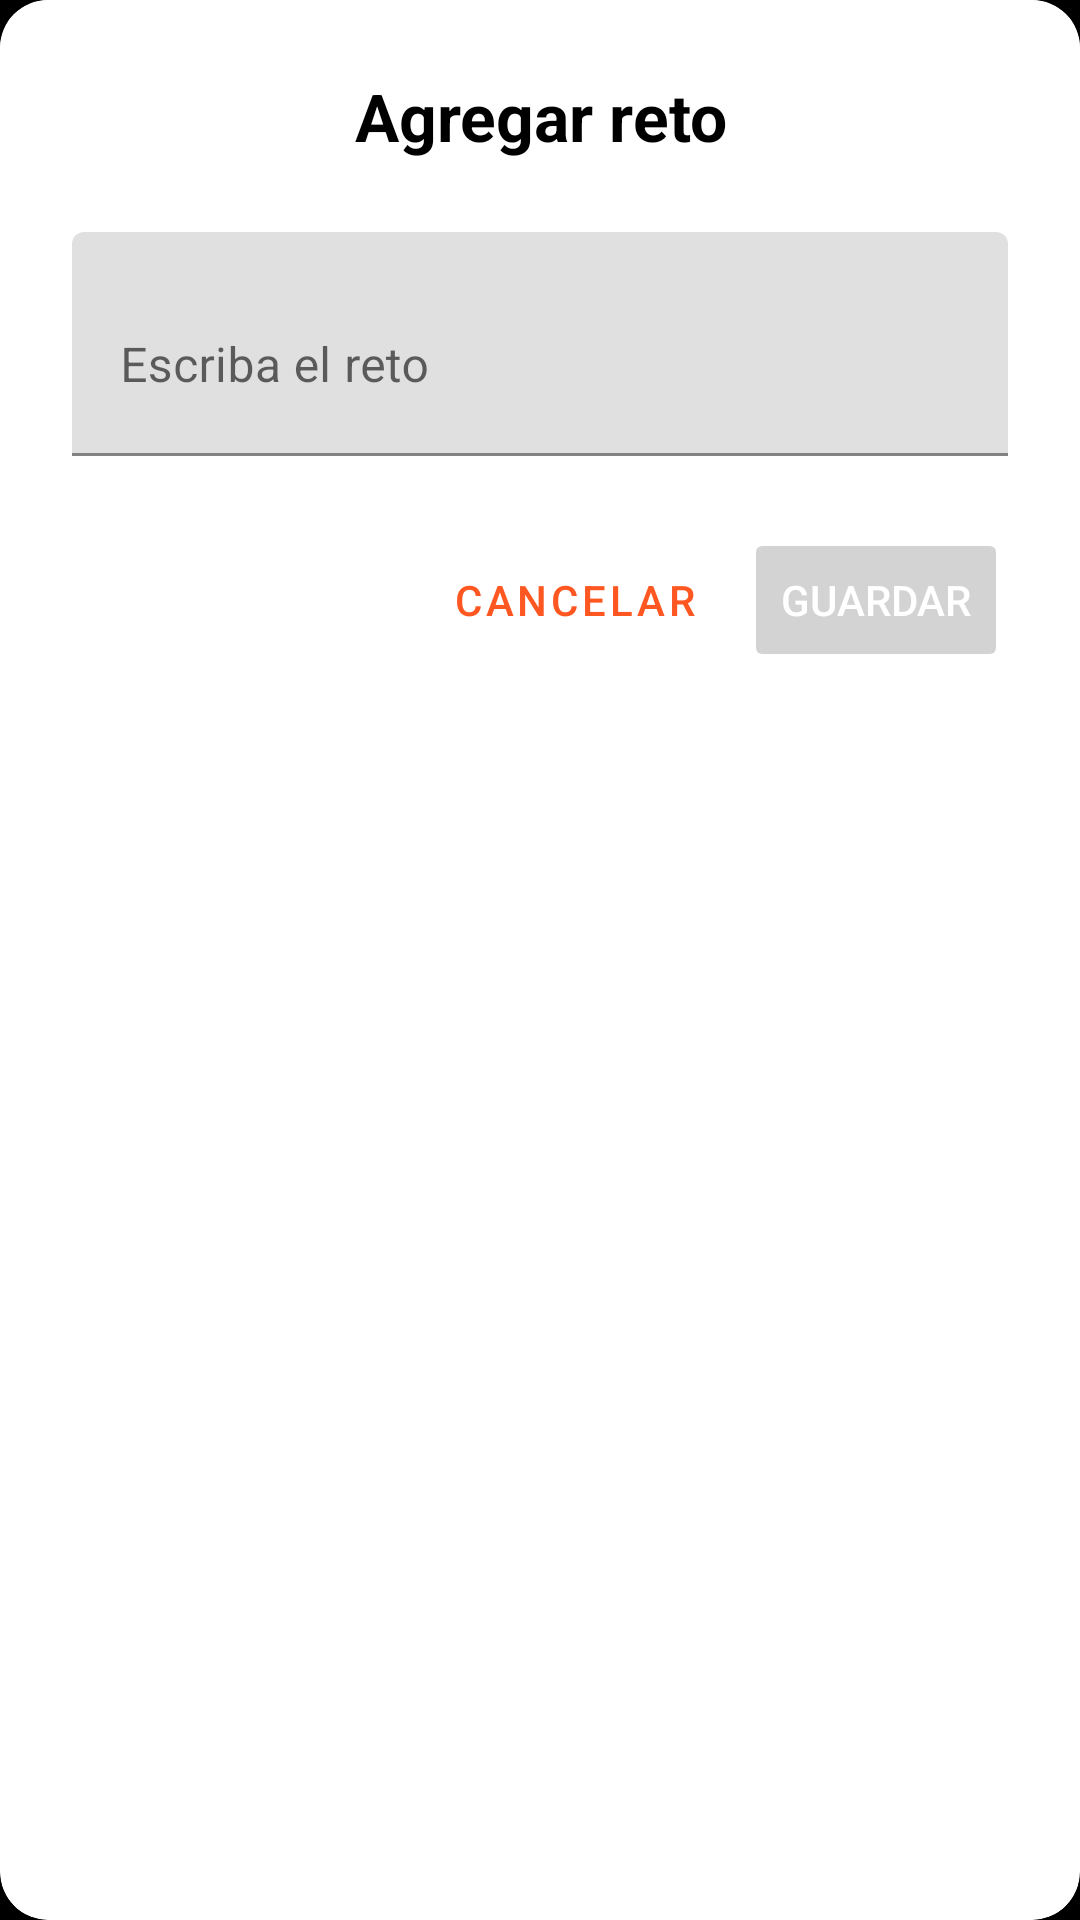

This screen was rendered from an Android layout file. Write that file and the resources it references.
<!-- AndroidManifest.xml: application theme Theme.PicoBotella -->
<!-- res/layout/dialog_add_challenge.xml -->
<?xml version="1.0" encoding="utf-8"?>
<layout xmlns:android="http://schemas.android.com/apk/res/android"
    xmlns:app="http://schemas.android.com/apk/res-auto"
    xmlns:tools="http://schemas.android.com/tools">

    <androidx.cardview.widget.CardView
        android:layout_width="match_parent"
        android:layout_height="wrap_content"
        android:layout_margin="24dp"
        app:cardCornerRadius="16dp"
        app:cardElevation="8dp">

        <LinearLayout
            android:layout_width="match_parent"
            android:layout_height="wrap_content"
            android:orientation="vertical"
            android:padding="24dp"
            android:background="#FFFFFF">

            <TextView
                android:id="@+id/txtTitle"
                android:layout_width="match_parent"
                android:layout_height="wrap_content"
                android:text="@string/title_add_challenge"
                android:textColor="#000000"
                android:textSize="22sp"
                android:textStyle="bold"
                android:gravity="center"
                android:layout_marginBottom="24dp"/>

            <com.google.android.material.textfield.TextInputLayout
                android:id="@+id/tilChallenge"
                android:layout_width="match_parent"
                android:layout_height="wrap_content"
                android:hint="@string/hint_write_challenge"
                app:boxStrokeColor="#FF5722"
                app:hintTextColor="#FF5722">

                <com.google.android.material.textfield.TextInputEditText
                    android:id="@+id/etChallenge"
                    android:layout_width="match_parent"
                    android:layout_height="wrap_content"
                    android:inputType="textMultiLine"
                    android:minLines="2"
                    android:textColor="#333333"/>
            </com.google.android.material.textfield.TextInputLayout>

            <LinearLayout
                android:layout_width="match_parent"
                android:layout_height="wrap_content"
                android:orientation="horizontal"
                android:gravity="end"
                android:layout_marginTop="24dp">

                <Button
                    android:id="@+id/btnCancel"
                    style="@style/Widget.MaterialComponents.Button.TextButton"
                    android:layout_width="wrap_content"
                    android:layout_height="wrap_content"
                    android:text="@string/btn_cancel"
                    android:textColor="#FF5722"/>

                <Button
                    android:id="@+id/btnSave"
                    android:layout_width="wrap_content"
                    android:layout_height="wrap_content"
                    android:text="@string/btn_save"
                    android:backgroundTint="#D3D3D3"
                    android:enabled="false"
                    android:textColor="#FFFFFF"
                    android:layout_marginStart="8dp"/>
            </LinearLayout>
        </LinearLayout>
    </androidx.cardview.widget.CardView>
</layout>
<!-- resources referenced by this layout -->
<resources>
  <string name="btn_cancel">Cancelar</string>
  <string name="btn_save">Guardar</string>
  <string name="hint_write_challenge">Escriba el reto</string>
  <string name="title_add_challenge">Agregar reto</string>
  <style name="Theme.PicoBotella" parent="Theme.MaterialComponents.Light.NoActionBar">
          <item name="android:windowBackground">@color/black</item>
          <item name="android:statusBarColor">@color/black</item>
          <item name="android:navigationBarColor">@color/black</item>
      </style>
  <color name="black">#FF000000</color>
</resources>
